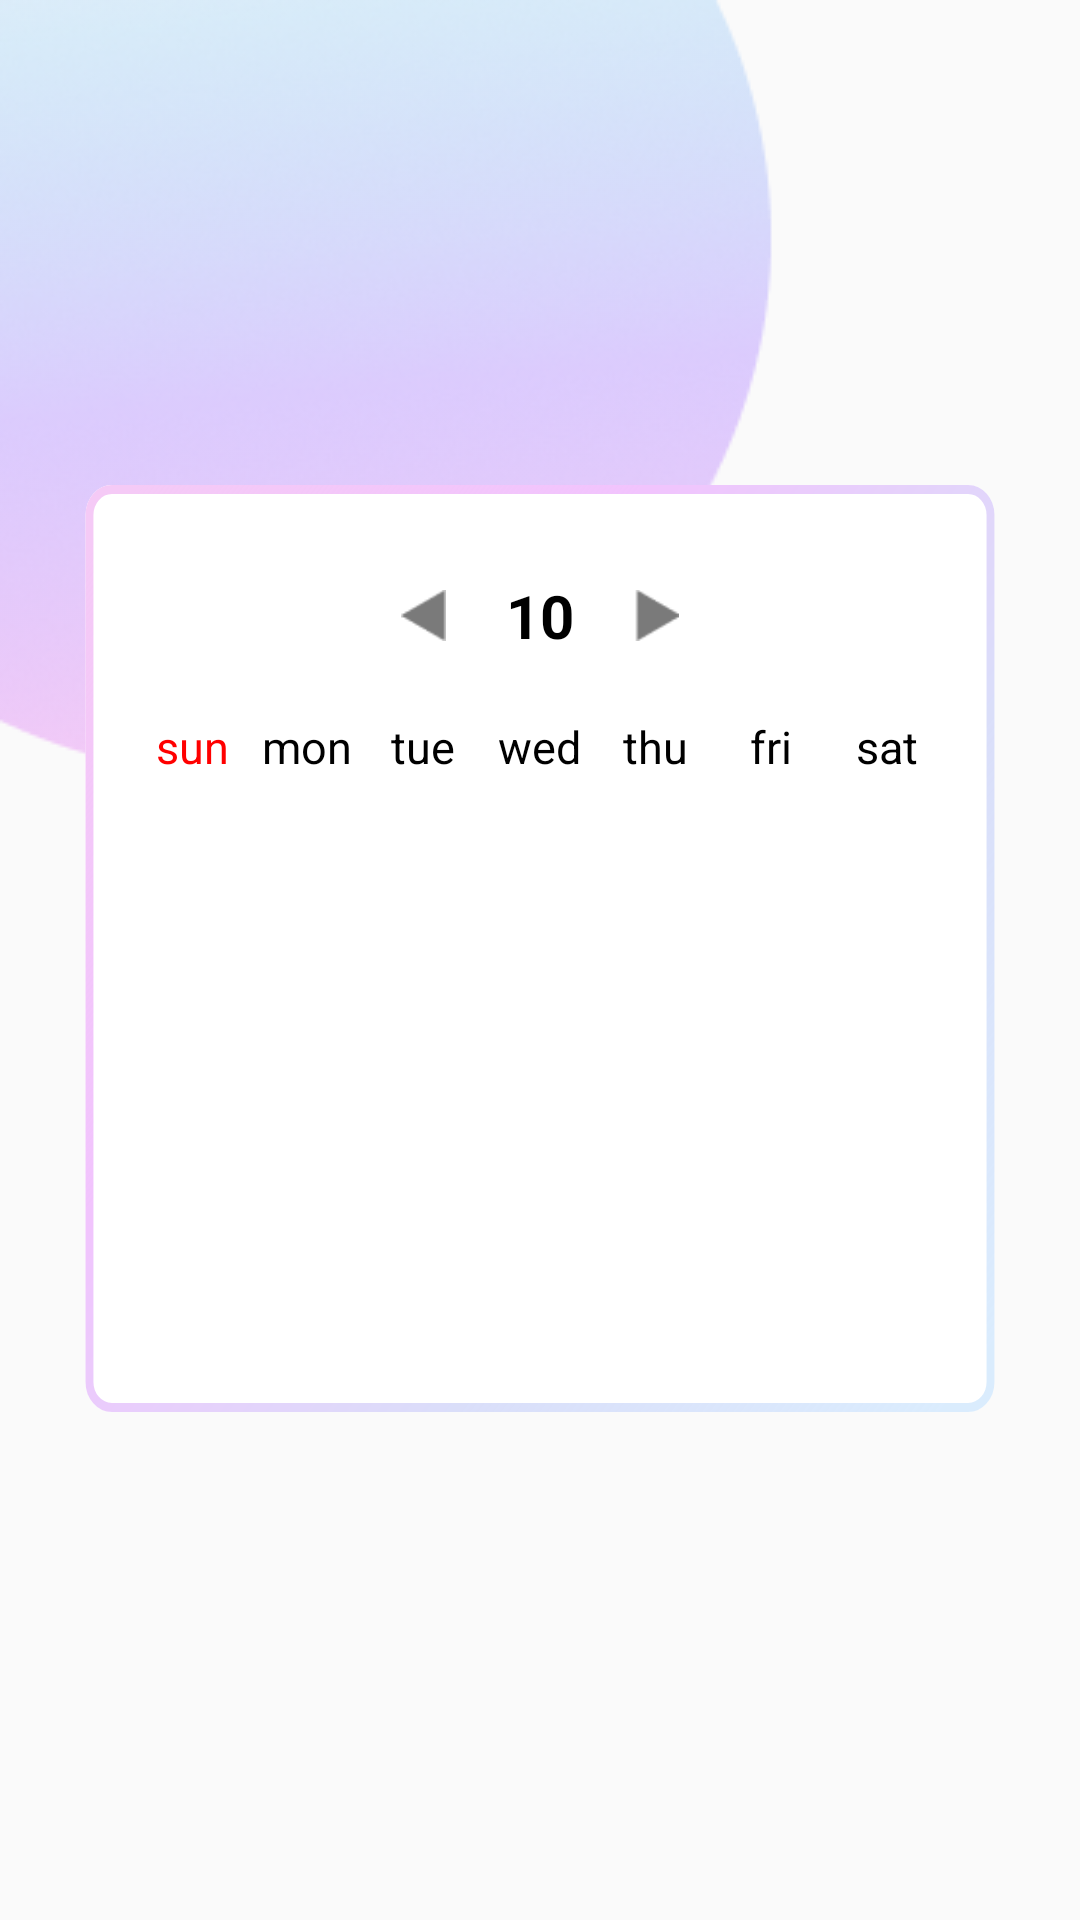

Android layout source for this screen:
<!-- AndroidManifest.xml: application theme Theme.Dodam -->
<!-- res/layout/fragment_diary.xml -->
<?xml version="1.0" encoding="utf-8"?>
<FrameLayout xmlns:android="http://schemas.android.com/apk/res/android"
    xmlns:app="http://schemas.android.com/apk/res-auto"
    xmlns:tools="http://schemas.android.com/tools"
    android:layout_width="match_parent"
    android:layout_height="match_parent"
    tools:context=".src.main.diary.DiaryFragment">

    <androidx.constraintlayout.widget.ConstraintLayout
        android:layout_width="match_parent"
        android:layout_height="match_parent">

        <ImageView
            android:layout_width="wrap_content"
            android:layout_height="wrap_content"
            android:src="@drawable/home_background_image"
            app:layout_constraintStart_toStartOf="parent"
            app:layout_constraintTop_toTopOf="parent"></ImageView>

        <androidx.appcompat.widget.LinearLayoutCompat
            android:id="@+id/view_calender"
            android:layout_width="match_parent"
            android:layout_height="wrap_content"
            android:layout_marginHorizontal="25dp"
            android:background="@drawable/home_calender_border"
            android:orientation="vertical"
            android:paddingHorizontal="20dp"
            android:paddingTop="20dp"
            app:layout_constraintBottom_toBottomOf="parent"
            app:layout_constraintTop_toTopOf="parent">

            <androidx.constraintlayout.widget.ConstraintLayout
                android:layout_width="match_parent"
                android:layout_height="wrap_content"
                android:layout_marginHorizontal="10dp"
                android:layout_marginTop="10dp">

                <androidx.constraintlayout.utils.widget.ImageFilterButton
                    android:id="@+id/btn_prev"
                    android:layout_width="15dp"
                    android:layout_height="17dp"
                    android:layout_marginRight="20dp"
                    android:scaleType="fitXY"
                    android:src="@drawable/home_calender_pre_btn_image"
                    app:layout_constraintBottom_toBottomOf="@+id/tv_calender_month"
                    app:layout_constraintEnd_toStartOf="@+id/tv_calender_month"
                    app:layout_constraintTop_toTopOf="@+id/tv_calender_month" />

                <TextView
                    android:id="@+id/tv_calender_month"
                    android:layout_width="wrap_content"
                    android:layout_height="wrap_content"
                    android:text="10"
                    android:textColor="@color/black"
                    android:textSize="20sp"
                    android:textStyle="bold"
                    app:layout_constraintLeft_toLeftOf="parent"
                    app:layout_constraintRight_toRightOf="parent"
                    app:layout_constraintTop_toTopOf="parent" />

                <androidx.constraintlayout.utils.widget.ImageFilterButton
                    android:id="@+id/btn_next"
                    android:layout_width="15dp"
                    android:layout_height="17dp"
                    android:layout_marginLeft="20dp"
                    android:scaleType="fitXY"
                    android:src="@drawable/home_calender_next_btn_image"
                    app:layout_constraintBottom_toBottomOf="@+id/tv_calender_month"
                    app:layout_constraintStart_toEndOf="@+id/tv_calender_month"
                    app:layout_constraintTop_toTopOf="@+id/tv_calender_month" />

            </androidx.constraintlayout.widget.ConstraintLayout>

            <androidx.appcompat.widget.LinearLayoutCompat
                android:layout_width="match_parent"
                android:layout_height="wrap_content"
                android:layout_marginTop="20dp"
                android:orientation="horizontal">

                <TextView
                    android:layout_width="0dp"
                    android:layout_height="wrap_content"
                    android:layout_weight="1"
                    android:gravity="center"
                    android:text="@string/sun"
                    android:textColor="@color/red"
                    android:textSize="15sp" />

                <TextView
                    android:layout_width="0dp"
                    android:layout_height="wrap_content"
                    android:layout_weight="1"
                    android:gravity="center"
                    android:text="@string/mon"
                    android:textColor="@color/black"
                    android:textSize="15sp" />

                <TextView
                    android:layout_width="0dp"
                    android:layout_height="wrap_content"
                    android:layout_weight="1"
                    android:gravity="center"
                    android:text="@string/tue"
                    android:textColor="@color/black"
                    android:textSize="15sp" />

                <TextView
                    android:layout_width="0dp"
                    android:layout_height="wrap_content"
                    android:layout_weight="1"
                    android:gravity="center"
                    android:text="@string/wed"
                    android:textColor="@color/black"
                    android:textSize="15sp" />

                <TextView
                    android:layout_width="0dp"
                    android:layout_height="wrap_content"
                    android:layout_weight="1"
                    android:gravity="center"
                    android:text="@string/thu"
                    android:textColor="@color/black"
                    android:textSize="15sp" />

                <TextView
                    android:layout_width="0dp"
                    android:layout_height="wrap_content"
                    android:layout_weight="1"
                    android:gravity="center"
                    android:text="@string/fri"
                    android:textColor="@color/black"
                    android:textSize="15sp" />

                <TextView
                    android:layout_width="0dp"
                    android:layout_height="wrap_content"
                    android:layout_weight="1"
                    android:gravity="center"
                    android:text="@string/sat"
                    android:textColor="@color/black"
                    android:textSize="15sp" />
            </androidx.appcompat.widget.LinearLayoutCompat>

            <androidx.recyclerview.widget.RecyclerView
                android:id="@+id/rv_calender_day"
                android:layout_width="match_parent"
                android:layout_height="wrap_content"
                android:layout_marginTop="5dp"
                android:layout_marginBottom="30dp"/>
        </androidx.appcompat.widget.LinearLayoutCompat>
    </androidx.constraintlayout.widget.ConstraintLayout>
</FrameLayout>
<!-- resources referenced by this layout -->
<resources>
  <color name="black">#FF000000</color>
  <color name="red">#FF0000</color>
  <!-- drawable home_background_image: png bitmap (drawable, 41027 bytes) -->
  <!-- drawable home_calender_border (drawable) -->
  <vector xmlns:android="http://schemas.android.com/apk/res/android"
      xmlns:aapt="http://schemas.android.com/aapt"
      android:width="353dp"
      android:height="317dp"
      android:viewportWidth="353"
      android:viewportHeight="317">
    <path
        android:pathData="M14,0L339,0A10,10 0,0 1,349 10L349,299A10,10 0,0 1,339 309L14,309A10,10 0,0 1,4 299L4,10A10,10 0,0 1,14 0z"
        android:fillColor="#ffffff"/>
    <path
        android:pathData="M14,1.5L339,1.5A8.5,8.5 0,0 1,347.5 10L347.5,299A8.5,8.5 0,0 1,339 307.5L14,307.5A8.5,8.5 0,0 1,5.5 299L5.5,10A8.5,8.5 0,0 1,14 1.5z"
        android:strokeWidth="3"
        android:fillColor="#00000000">
      <aapt:attr name="android:strokeColor">
        <gradient 
            android:startX="15.5"
            android:startY="7"
            android:endX="349"
            android:endY="298"
            android:type="linear">
          <item android:offset="0" android:color="#FFF5CAF6"/>
          <item android:offset="0.33" android:color="#9EE99FFC"/>
          <item android:offset="0.67" android:color="#9EC3CAF6"/>
          <item android:offset="0.98" android:color="#609ECDFB"/>
        </gradient>
      </aapt:attr>
    </path>
  </vector>
  <!-- drawable home_calender_next_btn_image: png bitmap (drawable, 294 bytes) -->
  <!-- drawable home_calender_pre_btn_image: png bitmap (drawable, 306 bytes) -->
  <string name="fri">fri</string>
  <string name="mon">mon</string>
  <string name="sat">sat</string>
  <string name="sun">sun</string>
  <string name="thu">thu</string>
  <string name="tue">tue</string>
  <string name="wed">wed</string>
  <style name="Theme.Dodam" parent="Theme.AppCompat.DayNight.NoActionBar">
          
          <item name="colorPrimary">@color/purple_500</item>
          <item name="colorPrimaryVariant">@color/purple_700</item>
          <item name="colorOnPrimary">@color/white</item>
          
          <item name="colorSecondary">@color/teal_200</item>
          <item name="colorSecondaryVariant">@color/teal_700</item>
          <item name="colorOnSecondary">@color/black</item>
          
          <item name="android:statusBarColor" tools:targetApi="l">?attr/colorPrimaryVariant</item>
          
      </style>
  <color name="purple_500">#FF6200EE</color>
  <color name="purple_700">#FF3700B3</color>
  <color name="white">#FFFFFFFF</color>
  <color name="teal_200">#FF03DAC5</color>
  <color name="teal_700">#FF018786</color>
</resources>
